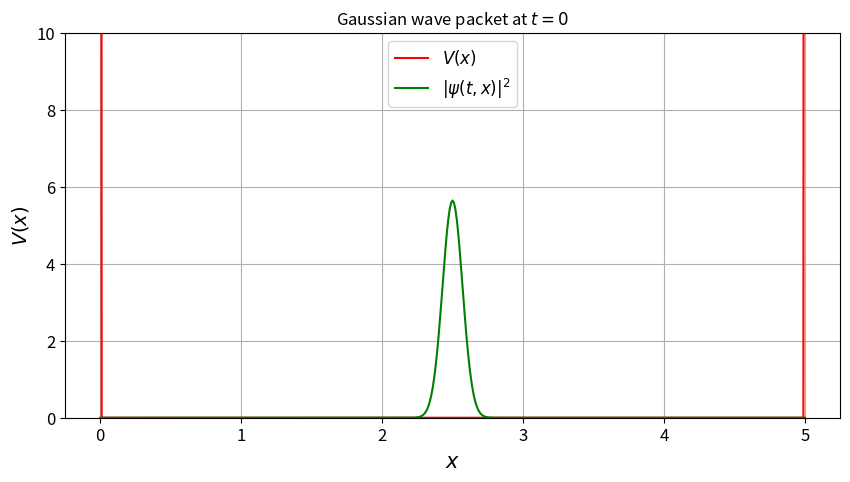
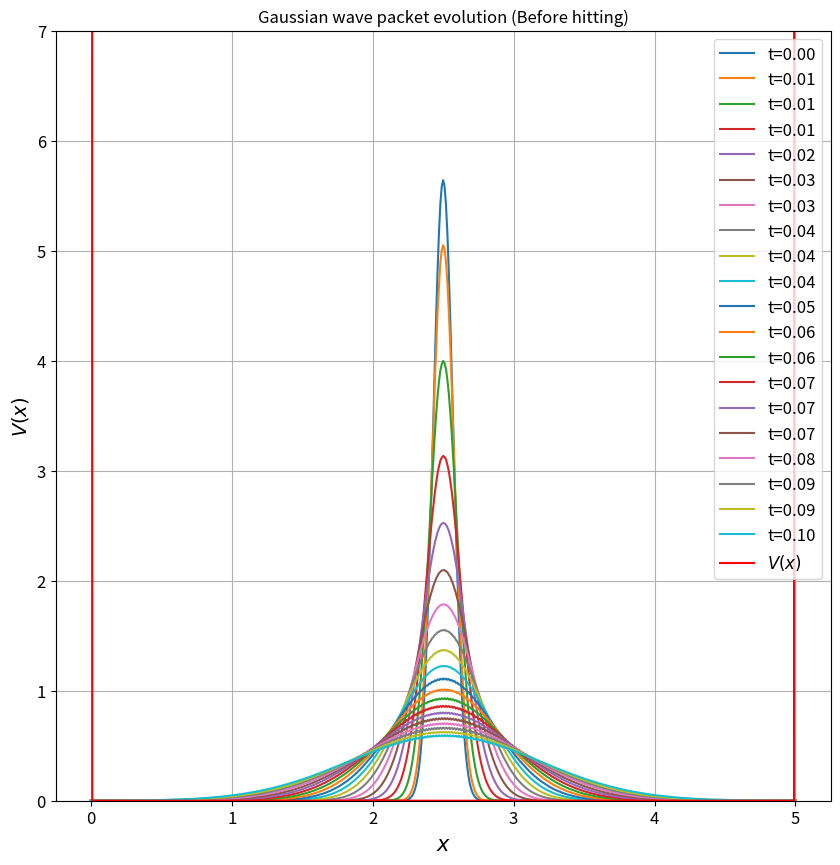

Here is the Python script that generated these plots, in order:
# [redacted]

import numpy as np
import matplotlib.pyplot as plt
from scipy import sparse
from scipy import integrate


#### Infinite box potential
def box_potential(x):
    L = 5
    v0 = 0 ; v_inf = 100
    v = np.zeros_like(x)
    i=0
    for pt in x:
        if (0 < pt < L):
            v[i] = v0
        else:
            v[i] = v_inf
        i=i+1
    return v

# psi*psi
def prob_density(psi):
    return np.conj(psi)*psi

#define gaussian packet
def gauss_packet(x,x0,s):
    a = 1.0 / (s*np.sqrt(np.pi)) 
    return np.sqrt(a)*np.exp(-(x-x0)**2/(2*s**2))*np.exp(1j*0.1*x)

## Plot initial wavefunction at t=0
L=  5 # Note Change the L in potential function also if you change here
h = 0.01; s = 0.1 ; x0 = 2.5 
x = np.arange(0, 5+h, h) 
    
# Packet at t = 0
Psi_0 = gauss_packet(x,x0,s)
V = box_potential(x)
plt.figure(figsize=(10,5))
plt.plot(x,V,label='$V(x)$',color = "r")
plt.plot(x, prob_density(Psi_0), "g", label=r"$|\psi(t,x)|^2$")
plt.yticks(fontsize=12); plt.xticks(fontsize=12)
plt.xlabel('$x$',fontsize=15); plt.ylabel('$V(x)$',fontsize=14); plt.ylim(0,10)
plt.title('Gaussian wave packet at $t=0$',fontsize=12)
plt.legend(fontsize=12);plt.grid();plt.show()


# use FDM to get Laplace operator
D2 = sparse.diags([1, -2, 1], [-1, 0, 1], shape=(x.size, x.size))/h**2
D2.toarray()*h**2
# time evoln function using Laplace operator for solving IVP
def psi_t(t, psi):
    return -1j * (-0.5*D2.dot(psi) + V*psi)

# initial and final time
t0 = 0.0 ; tf = 0.1   
 # time steps
dt = 0.005 
t_eval = np.arange(t0, tf, dt)

# Initial Value Problem using built in Runge-Kutta
sol = integrate.solve_ivp(psi_t, t_span = [t0, tf], y0 = Psi_0, t_eval = t_eval, method="RK23")


## Plot time evolution of wavefunction
plt.figure(figsize=(10,10))
for i, t in enumerate(sol.t):
    plt.plot(x, np.abs(sol.y[:,i])**2, label='t=%.2f'%t)     
plt.plot(x,V,label='$V(x)$',color = "r")
plt.yticks(fontsize=12); plt.xticks(fontsize=12)
plt.xlabel('$x$',fontsize=15); plt.ylabel('$V(x)$',fontsize=14); plt.ylim(0,7)
plt.title('Gaussian wave packet evolution (Before hitting)',fontsize=12)
plt.legend(fontsize=12);plt.grid();plt.show()